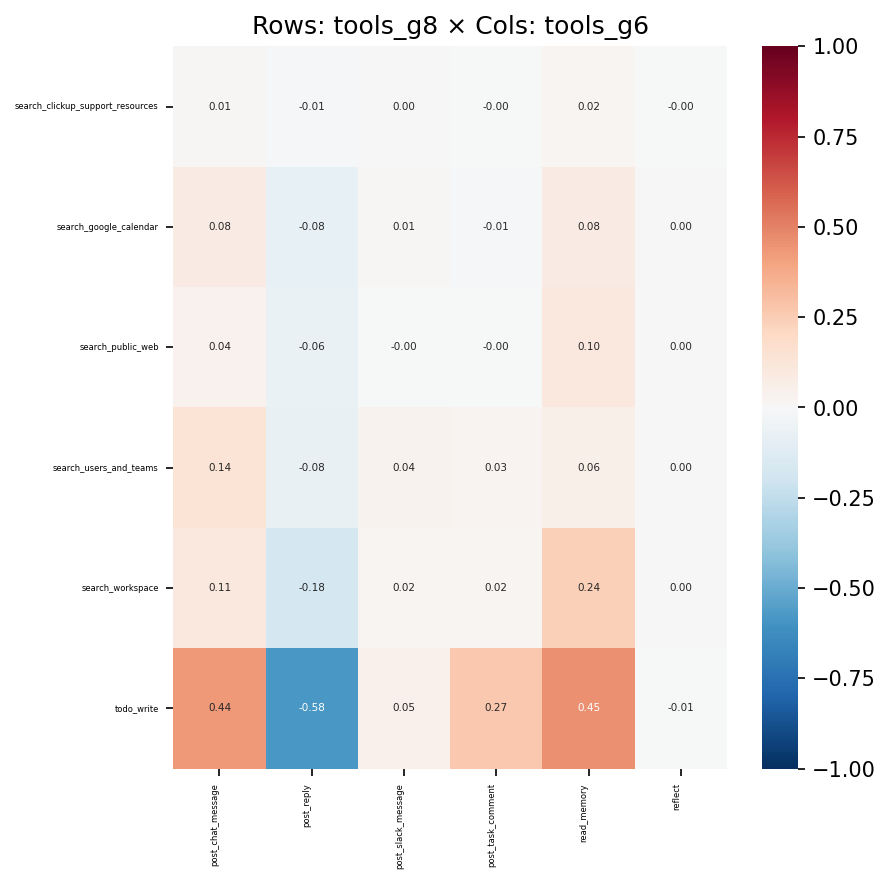

Values plotted in this chart, from the file beside it:
, post_chat_message, post_reply, post_slack_message, post_task_comment, read_memory, reflect
search_clickup_support_resources, 0.01401, -0.008425, 0.001181, -0.0001659, 0.02234, -0.0003231
search_google_calendar, 0.08062, -0.08337, 0.01226, -0.01429, 0.08332, 0.0002837
search_public_web, 0.04211, -0.06396, -0.0006663, -0.002159, 0.1032, 0.001796
search_users_and_teams, 0.1361, -0.07512, 0.03763, 0.03, 0.06118, 4.3304015176490934e-05
search_workspace, 0.1051, -0.1791, 0.01878, 0.02314, 0.238, 0.0007454
todo_write, 0.437, -0.58, 0.0537, 0.267, 0.4543, -0.005838
